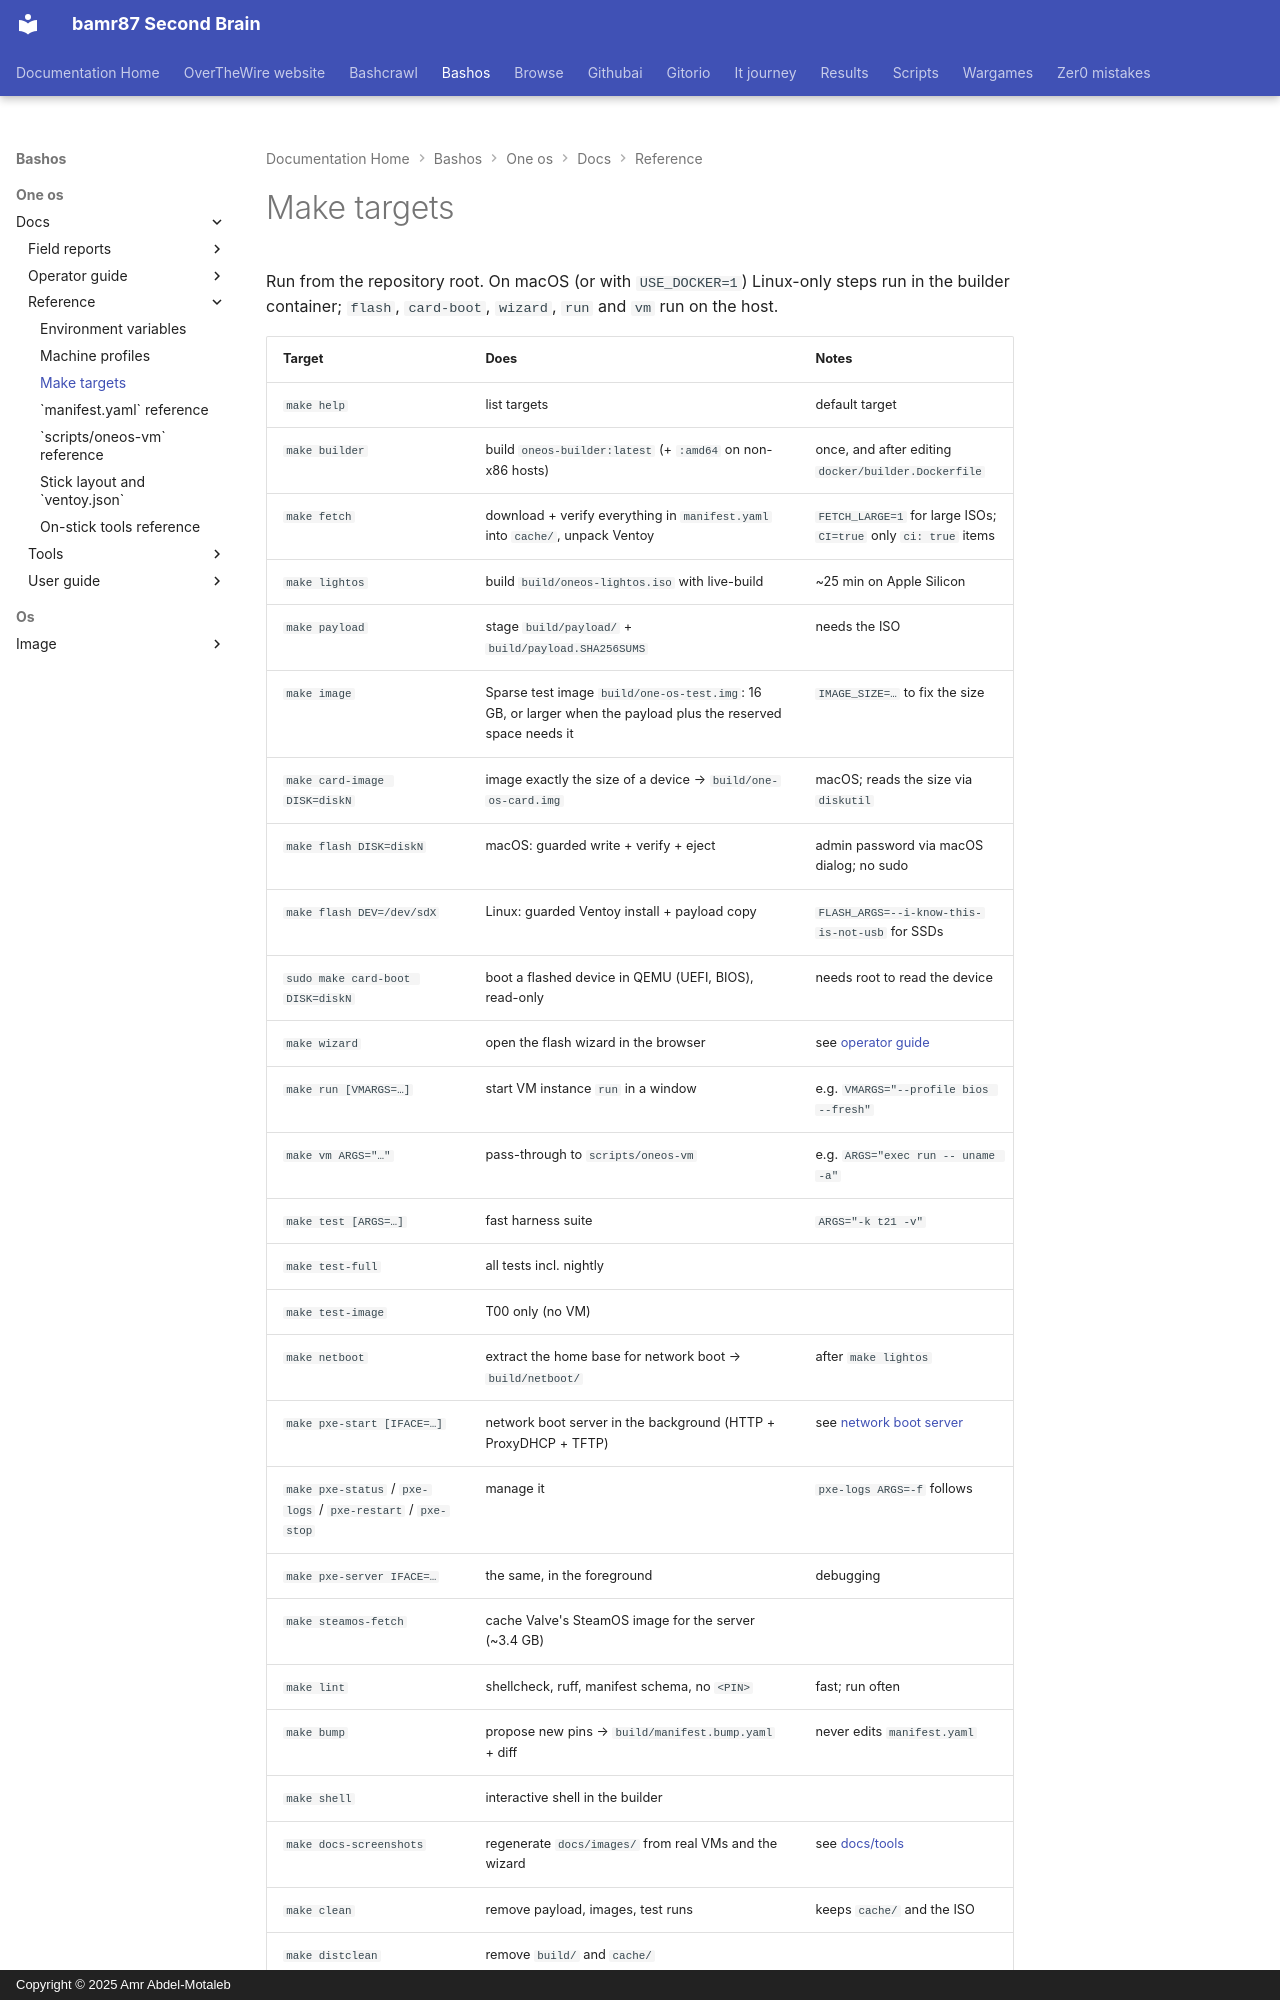

repository: bamr87/README · page: bashos/one-os/docs/reference/make-targets/index.html · generator: mkdocs · copyright: Copyright © 2025 Amr Abdel-Motaleb

---
source_file: one-os/docs/reference/make-targets.md
source_repo: bamr87/bashos
source_url: https://github.com/bamr87/bashos/blob/main/one-os/docs/reference/make-targets.md
title: Make targets
---
# Make targets

Run from the repository root. On macOS (or with `USE_DOCKER=1`) Linux-only steps run in the builder container; `flash`, `card-boot`, `wizard`, `run` and `vm` run on the host.
